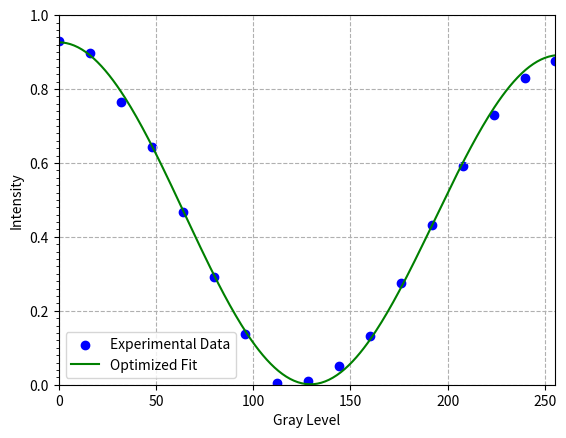

Source code (Python):
# -*- coding: utf-8 -*-
"""
Created on Wed Feb 14 11:28:11 2024

[redacted]
"""

import numpy as np
import matplotlib.pyplot as plt
from matplotlib.ticker import MultipleLocator
from scipy.optimize import minimize
"""
In this section, we will use our model to fit the experimental results. The model is the nonlinear phase profile funtion in terms of AL, AR, B, and M.
The normalized intensities of diffraction orders will be calculated based on this model. In addition, we will use the "minimize" algrithm to obtain a minimal RMSE between the experimental and model results.
Once the RMSE is small enough, we are able to fit the experimental results well. 
"""
# We define a model function, which can be called with several necessary arguments : an array of gray level, roundness AL/AR, parameters B and M. 
# Then the function will return the normalized intensities of diffraction orders.
def model(gray,AL,AR,B,M):
    p=1  
    a=0.964    
    m=[0,1,-1]
    x_=np.linspace(0, 0.5,320)    
    
    f_=np.arctan(B*(x_/p))
    max_index_ = np.argmax(f_)
    max_value_ = f_[max_index_]
    f_L=f_/max_value_
    
    PhaseProfile_L=np.arctan(AL*np.cos(f_L*np.pi))/(np.pi)
    max_index_L = np.argmax(PhaseProfile_L)
    max_value_L = PhaseProfile_L[max_index_L]
    PhaseProfile_L=PhaseProfile_L/max_value_L    
                
    f_r=np.arctan(B*(-x_/p))
    min_index_r = np.argmin(f_r)
    min_value_r = f_r[min_index_r]
    f_R=f_/min_value_r
    
    PhaseProfile_R=np.arctan(AR*np.cos(f_R*np.pi))/(np.pi)
    max_index_R = np.argmax(PhaseProfile_R)
    max_value_R = PhaseProfile_R[max_index_R]
    PhaseProfile_R=PhaseProfile_R/max_value_R
    
    PhaseProfile_n=np.concatenate((PhaseProfile_L[::-1], PhaseProfile_R))    
    
    PhaseProfile_M=PhaseProfile_n*M
    x=np.linspace(-0.5, 0.5,640)
    pixelation=[0] * len(x)
    for i in range(len(x)):
        if x[i]<len(x)/2 and x[i]>a/2:
            pixelation[i]=0
        elif x[i]>-len(x)/2 and x[i]<-a/2:
            pixelation[i]=0
        else:
            pixelation[i]=1         
    mc=[]        
    for k in range(len(m)):        
        cc=[]       
        for j in range(len(gray)):        
            gray_M=M*gray[j]/255        
            phaseProfile_C=PhaseProfile_M*gray_M       
            ex=m[k]*np.pi*2*x/p            
            phase=pixelation*np.exp(1j*phaseProfile_C*np.pi)*np.exp(1j*ex)
            cm=np.sum(phase)
            cc.append(cm)
        mc.append(cc)
    Im=mc*np.conjugate(mc)/len(x)**2 
    return Im.real

gray_y = np.array([0, 16, 32, 48, 64, 80, 96, 112, 128, 144, 160, 176, 192, 208, 224, 240, 255])    # Experimental gray level
y_data = np.array([0.93, 0.898, 0.765, 0.643, 0.466, 0.292, 0.138, 0.0038, 0.011, 0.051, 0.133, 0.275,  # Experimental normalized diffraction order´s intenisties
                   0.431, 0.592, 0.73, 0.831, 0.876])
# We define a RMSE function, which can be called with several necessary arguments : an group of initialized parameters AL/AR, B, and M, the experimental gray levels and corresponding normaolized diffraction order´s intensities. 
# Then the function will return the optimal RMSE value between the model´s and the experimental normalized intensities of diffraction orders.
def RMSE(params,gray_y, y_data):
    AL,AR,B,M = params
    y_pred = model(gray_y, AL,AR,B,M)
    rmse_opt = np.sqrt(np.mean((y_data - y_pred[0]) ** 2))
    return  rmse_opt       

initial_guess = [100, 100, 0.2248,0.992]  # Initialize AL, AR, B, and M.
bounds = [(0, 1000), (0, 1000), (0, 2),(0, 1.5)]    # The bounds for AL, AR, B, and M.
# Call minimize function to calculate the minimal RMSE based on method "".
result = minimize(RMSE, initial_guess, method='SLSQP',args=(gray_y, y_data), bounds=bounds)
# The minimize function is able to return the optimal AL, AR, B, and M for the minimal RMSE.
AL_opt, AR_opt, B_opt,M_opt = result.x
# Minimal result of RMSE
minimized_rmse = result.fun
print(f" Parameters: B={B_opt}, M={M_opt}, AL={AL_opt},AL={AL_opt},RMSE = {minimized_rmse:.4f}")
# Now we can call model funtion by inputing the optiaml AL, AR, B, and M to see how close our fitting is from the experimental results.
gray=np.arange(0,256,1)
I_fitted = model(gray, AL_opt, AR_opt, B_opt,M_opt)

plt.figure()
plt.scatter(gray_y, y_data, label='Experimental Data', color='blue')
plt.plot(gray, I_fitted[0], label=f'Optimized Fit ', color='green') #(RMSE = {rmse_opt:.4f})
plt.legend()
ax_n = plt.gca()
ax_n.yaxis.set_minor_locator(MultipleLocator(0.02))
plt.legend(loc="best")
plt.grid(True, linestyle='--')
plt.ylim([0,1])
plt.xlim([0,255])
plt.show()
plt.xlabel('Gray Level')
plt.ylabel('Intensity')
plt.show()
